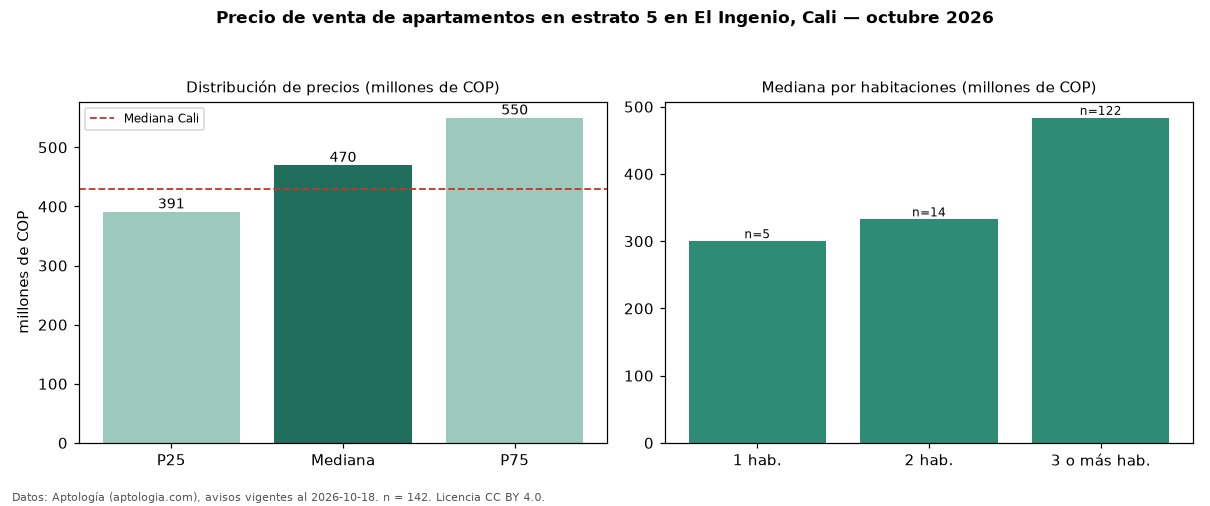

The file beside this chart, header and first rows:
seccion, metrica, valor, moneda, n
filtro, estrato, 5, , 142
precio, p25, 391250000, COP, 142
precio, mediana, 470000000, COP, 142
precio, p75, 550000000, COP, 142
precio, minimo, 240000000, COP, 142
precio, maximo, 850000000, COP, 142
m2, mediana_precio_m2, 4444444, COP, 141
m2, area_mediana_m2, 104.0, m2, 141
admin, mediana_admin_mes, 600000, COP, 111
banos, mediana_banos, 3.0, , 
parqueadero, pct_con_parqueadero, 99.3, %, 139
estrato, estrato_mas_frecuente, 5, , 142
habitaciones, 1, 300000000, COP, 5
habitaciones, 2, 332500000, COP, 14
habitaciones, 3+, 483500000, COP, 122
ciudad, mediana_ciudad_referencia, 430000000, COP, 
ciudad, mediana_m2_ciudad, 4650000, COP, 
fuente, fecha_datos, 2026-10-18, , 
fuente, atribucion, https://www.aptologia.com/venta/cali/el-…, , 
fuente, licencia, CC BY 4.0, , 
